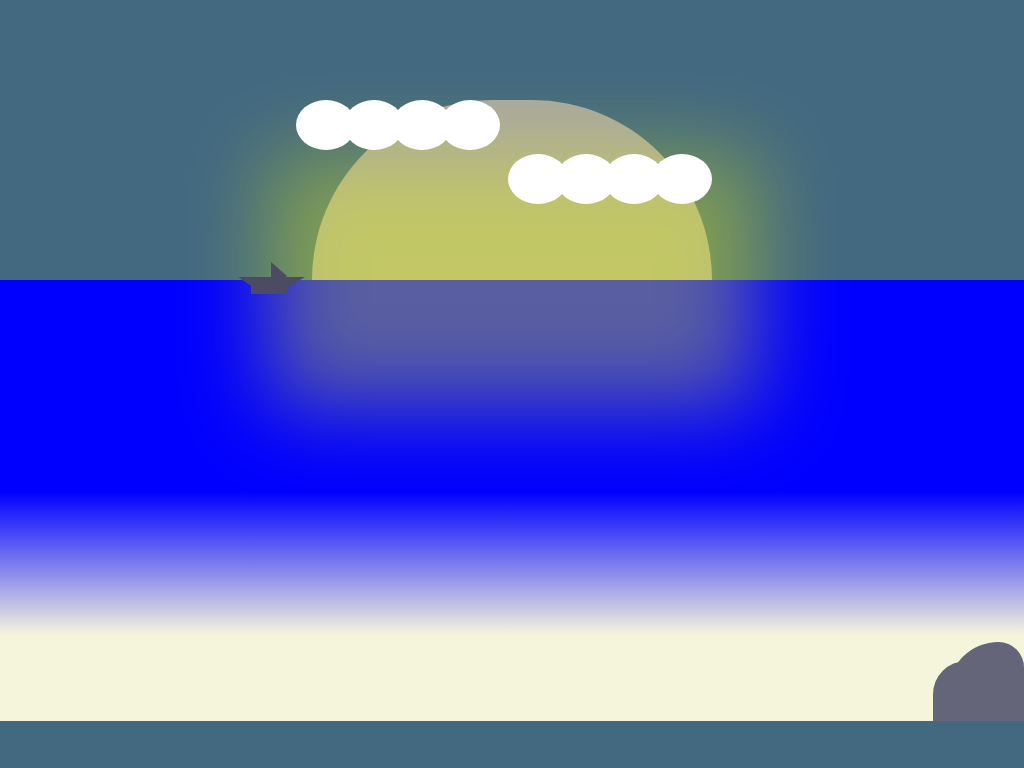

Give the HTML and CSS whose rendering is this image.

<!-- file: cssart.html -->
<!DOCTYPE html>
<html lang="pt-br">
<head>
    <meta charset="UTF-8">
    <meta http-equiv="X-UA-Compatible" content="IE=edge">
    <meta name="viewport" content="width=device-width, initial-scale=1.0">
    <title>CSS art</title>
    <link rel="stylesheet" href="estilo/style.css">
</head>
<body>
    <head>
        <nav id="sol">
            <div id="nuvem1">
                <p></p>
                <p></p>
                <p></p>
                <p></p>
            </div>
            <div id="nuvem2">
                <p></p>
                <p></p>
                <p></p>
                <p></p>
            </div>
        </nav>
    </head>
  <main>
     <div id="mar">
         <div id="reflexo-sol">
             <p></p>  
         </div>
         <div id="vela">
             <p></p>
         </div>
         <div id="barco1">
             <p></p>
         </div>
         <div id="barco2">
             <p></p>
         </div>
         <div id="barco3">
             <p></p>
         </div>
     </div>
     
     <div id="onda">
         <p></p>
     </div>
  </main>
  <footer>
      <div id="praia"></div>
      <div id="pedra1"></div>
      <div id="pedra2"></div>
  </footer>  
</body>
</html>

/* file: style.css */
@charset "UTF-8";

* {
    margin: 0px;
    padding: 0px;
}

:root {
    --pedra: #8a766e;
    --tronco: #8a7953;
    --folha: #07b11b;
    --sol: #EFFA19;
    --ceu: #436981;
    --agua: blue; 
    --onda: #f5f5dc; 
}
 body {
     background-color: var(--ceu);
 }

#nuvem1 > p {
    display: inline-block;
    background-color: white;
    height: 50px;
    width: 60px;
    border-radius: 50%;
    margin-left: -4%;
}

#nuvem2 > p {
    display: inline-block;
    background-color: white;
    height: 50px;
    width: 60px;
    border-radius: 50%;
    margin-left: -4%;
    text-align: right;
}

#nuvem2 {
    direction: rtl;
}

#sol {
    width: 400px;
    height: 180px; 
    background-color: rgb(168, 167, 161);
    border-top-left-radius: 220px;  
    border-top-right-radius: 220px;
    margin: 100px auto 0px auto;
}

#reflexo-sol > p {
    width: 237px;
    height: 2px;
    background-color: #f2ff025e;
    margin: 0px auto -20px auto;
    border-bottom-left-radius: 230px;
    border-bottom-right-radius: 213px;
    box-shadow: 0px 0px 85px 125px #f2ff025e;
}



#mar {
    background-color: var(--agua);
    height: 239px;
}

#vela > p {
    width: 0;
    height: 0px;
    border-top: 14px solid transparent;
    border-bottom: 10px solid transparent;
    border-left: 16px solid #4C4B63;
    margin: -20px 72% auto auto;
}

#barco1 > p {
    width: 0;
    height: 0;
    border-left: 25px solid transparent;
    border-right: 3px solid transparent;
    border-top: 17px solid #4C4B63;
    margin: -9px 74% auto auto;
}

#barco2 > p {
    width: 36px;
    height: 16px;
    border-top: 17px solid #4C4B63;
    margin: -17px 72% auto auto;
}

#barco3 {
    width: 0;
    height: 0;
    border-top: -1px solid transparent;
    border-bottom: 16px solid transparent;
    border-left: 27px solid #4C4B63;
    margin: -33px 70.2% auto auto;
}


#onda {
    height: 0px;
}

#onda > p {
    background-image: linear-gradient(to top, var(--onda), var(--agua));
    display: inline-block;
    width: 100%;
    height: 143px;
    background-color: gold;
    margin: -27px -6px 0px auto;
}

#praia {
    background-color: var(--onda);
    height: 202px;
}

#pedra1 {
    height: 79px;
    width: 71px;
    margin: -79px 0% auto auto;
    background-color: #65657a ;
    border-radius: 60px 84px -81px 20px;
    border-top-left-radius: 70px;
    border-top-right-radius: 35px;
    padding-right: 5px;
}


#pedra2 {
    height: 60px;
    width: 50px;
    margin: -60px 4% auto auto;
    background-color: #65657a ;
    border-radius: 60px 84px -81px 20px;
    border-top-left-radius: 70px;
    border-top-right-radius: 35px;
}



